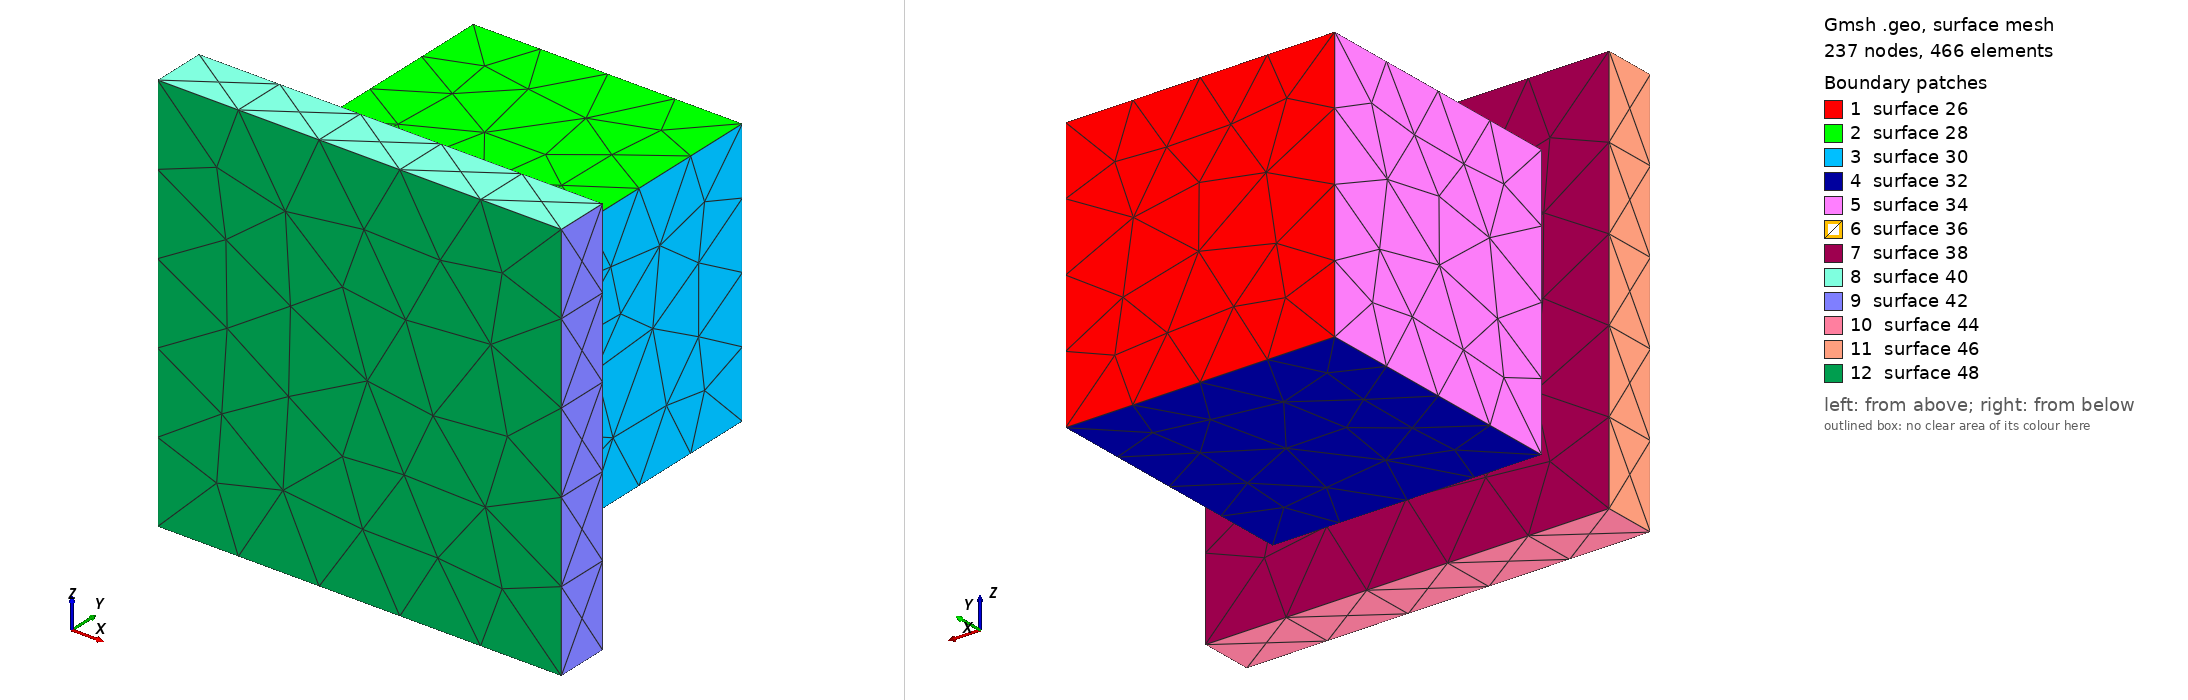

Gmsh geometry script, surface-meshed: 237 nodes, 466 surface elements. Boundary patches (legend numbers): 1 surface 26, 2 surface 28, 3 surface 30, 4 surface 32, 5 surface 34, 6 surface 36, 7 surface 38, 8 surface 40, 9 surface 42, 10 surface 44, 11 surface 46, 12 surface 48. Left view from above one corner, right view from below the opposite corner. The script declares no physical surfaces, so the legend lists its geometric surfaces. The drawing asked Gmsh for element sizes between 1% and 20% of the model's largest extent; the script's own settings can give other sizes.

=== force_3d.geo (drawn) ===
h_contact = 0.5; 
h_cube = 0.5;
h_plate = 1.;	 

Point(1) = {0,  0, 0, h_cube};
Point(2) = {0, -1, 0, h_contact};
Point(3) = {1, -1, 0, h_contact};
Point(4) = {1,  0, 0, h_cube};

Point(5) = {0,  0, 1, h_cube};
Point(6) = {0, -1, 1, h_contact};
Point(7) = {1, -1, 1, h_contact};
Point(8) = {1,  0, 1, h_cube};

Point(9)  = {-0.25, -1,   -0.25, h_plate};
Point(10) = {-0.25, -1.2, -0.25, h_plate};
Point(11) = { 1.25, -1.2, -0.25, h_plate};
Point(12) = { 1.25, -1,   -0.25, h_plate};

Point(13) = {-0.25, -1,   1.25, h_plate};
Point(14) = {-0.25, -1.2, 1.25, h_plate};
Point(15) = { 1.25, -1.2, 1.25, h_plate};
Point(16) = { 1.25, -1,   1.25, h_plate};

Line(1) = {1, 5};
Line(2) = {5, 8};
Line(3) = {8, 4};
Line(4) = {4, 1};
Line(5) = {6, 2};
Line(6) = {2, 3};
Line(7) = {3, 7};
Line(8) = {7, 6};
Line(9) = {5, 6};
Line(10) = {1, 2};
Line(11) = {4, 3};
Line(12) = {8, 7};

Line(13) = {9, 13};
Line(14) = {13, 16};
Line(15) = {16, 12};
Line(16) = {12, 9};
Line(17) = {14, 10};
Line(18) = {10, 11};
Line(19) = {11, 15};
Line(20) = {15, 14};
Line(21) = {13, 14};
Line(22) = {9, 10};
Line(23) = {12, 11};
Line(24) = {16, 15};

Line Loop(26) = {4, 1, 2, 3};
Plane Surface(26) = {26};
Line Loop(28) = {9, -8, -12, -2};
Plane Surface(28) = {28};
Line Loop(30) = {-7, -11, -3, 12};
Plane Surface(30) = {30};
Line Loop(32) = {-10, -4, 11, -6};
Plane Surface(32) = {32};
Line Loop(34) = {10, -5, -9, -1};
Plane Surface(34) = {34};
Line Loop(36) = {8, 5, 6, 7};
Plane Surface(36) = {36};

Line Loop(38) = {16, 13, 14, 15};
Plane Surface(38) = {38};
Line Loop(40) = {21, -20, -24, -14};
Plane Surface(40) = {40};
Line Loop(42) = {-19, -23, -15, 24};
Plane Surface(42) = {42};
Line Loop(44) = {-22, -16, 23, -18};
Plane Surface(44) = {44};
Line Loop(46) = {22, -17, -21, -13};
Plane Surface(46) = {46};
Line Loop(48) = {20, 17, 18, 19};
Plane Surface(48) = {48};

Surface Loop(50) = {26, 28, 30, 32, 34, 36};
Volume(50) = {50};

Surface Loop(52) = {38, 40, 42, 44, 46, 48};
Volume(52) = {52};
